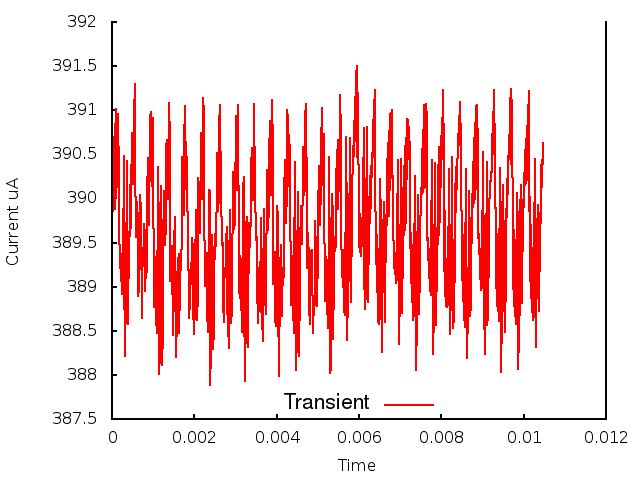

The file beside this chart, header and first rows:
0.000000, 0.000000, 3.892060
1, 0.000010, 3.897
2, 0.000020, 3.901
3, 0.000030, 3.899
4, 0.000040, 3.904
5, 0.000050, 3.9
6, 0.000060, 3.907
7, 0.000070, 3.899
8, 0.000080, 3.908
9, 0.000090, 3.9
10, 0.000100, 3.91
11, 0.000110, 3.901
12, 0.000120, 3.91
13, 0.000130, 3.902
14, 0.000140, 3.91
15, 0.000150, 3.905
16, 0.000160, 3.906
17, 0.000170, 3.895
18, 0.000180, 3.895
19, 0.000190, 3.894
20, 0.000200, 3.892
21, 0.000210, 3.894
22, 0.000220, 3.891
23, 0.000230, 3.893
24, 0.000240, 3.889
25, 0.000250, 3.892
26, 0.000260, 3.889
27, 0.000270, 3.899
28, 0.000280, 3.895
29, 0.000290, 3.905
30, 0.000300, 3.888
31, 0.000310, 3.887
32, 0.000320, 3.882
33, 0.000330, 3.889
34, 0.000340, 3.887
35, 0.000350, 3.897
36, 0.000360, 3.895
37, 0.000370, 3.904
38, 0.000380, 3.886
39, 0.000390, 3.89
40, 0.000400, 3.886
41, 0.000410, 3.896
42, 0.000420, 3.891
43, 0.000430, 3.902
44, 0.000440, 3.896
45, 0.000450, 3.904
46, 0.000460, 3.897
47, 0.000470, 3.902
48, 0.000480, 3.905
49, 0.000490, 3.907
50, 0.000500, 3.905
51, 0.000510, 3.902
52, 0.000520, 3.902
53, 0.000530, 3.905
54, 0.000540, 3.909
55, 0.000550, 3.913
56, 0.000560, 3.909
57, 0.000570, 3.904
58, 0.000580, 3.896
59, 0.000590, 3.896
60, 0.000600, 3.898
... 986 more rows
